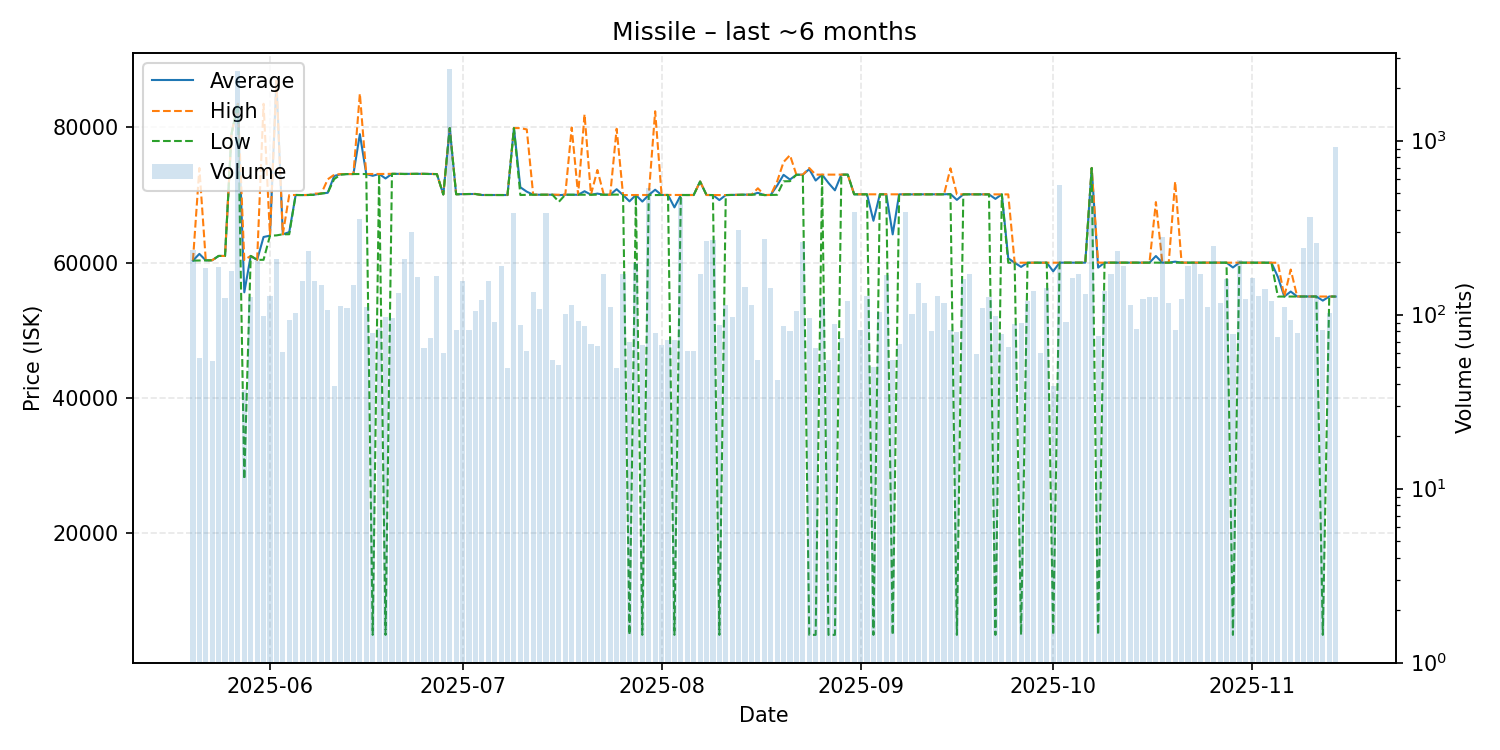

Data behind this chart, as committed beside it:
date, average, highest, lowest, order_count, volume
2025-05-20, 60310, 60310, 60310, 52, 236
2025-05-21, 61306, 74000, 60330, 39, 56
2025-05-22, 60350, 60350, 60350, 38, 186
2025-05-23, 60364, 60370, 60360, 37, 54
2025-05-24, 61000, 61000, 61000, 40, 188
2025-05-25, 61000, 61000, 61000, 56, 125
2025-05-26, 78990, 78990, 78990, 44, 177
2025-05-27, 83480, 83480, 83480, 58, 2512
2025-05-28, 55630, 60410, 28000, 27, 37
2025-05-29, 61000, 61000, 61000, 48, 127
2025-05-30, 60420, 60420, 60420, 46, 202
2025-05-31, 63803, 83490, 60430, 53, 98
2025-06-01, 64000, 64020, 64000, 56, 128
2025-06-02, 86890, 86900, 64040, 58, 209
2025-06-03, 64202, 64210, 64200, 42, 61
2025-06-04, 64522, 70000, 64210, 35, 93
2025-06-05, 70010, 70010, 70010, 43, 102
2025-06-06, 70000, 70000, 70000, 46, 156
2025-06-07, 70010, 70010, 70010, 62, 232
2025-06-08, 70080, 70210, 70030, 57, 157
2025-06-09, 70230, 70230, 70230, 33, 148
2025-06-10, 70340, 72330, 70340, 42, 106
2025-06-11, 72820, 73000, 72360, 29, 39
2025-06-12, 73070, 73100, 73010, 51, 112
2025-06-13, 73100, 73100, 73100, 40, 109
2025-06-14, 73110, 73110, 73110, 45, 147
2025-06-15, 79005, 84990, 73110, 50, 356
2025-06-16, 73110, 73110, 73110, 39, 110
2025-06-17, 72846, 73110, 5001, 28, 78
2025-06-18, 73110, 73110, 73100, 38, 84
2025-06-19, 72454, 73120, 5001, 43, 97
2025-06-20, 73136, 73140, 73130, 37, 95
2025-06-21, 73130, 73140, 73130, 46, 133
2025-06-22, 73110, 73110, 73110, 47, 208
2025-06-23, 73130, 73130, 73130, 56, 299
2025-06-24, 73140, 73140, 73140, 54, 165
2025-06-25, 73139, 73140, 73130, 26, 64
2025-06-26, 73114, 73130, 73100, 37, 73
2025-06-27, 73100, 73100, 73100, 43, 166
2025-06-28, 70089, 70100, 70080, 35, 60
2025-06-29, 79900, 79900, 79900, 52, 2578
2025-06-30, 70123, 70130, 70110, 42, 82
2025-07-01, 70140, 70140, 70140, 44, 157
2025-07-02, 70160, 70160, 70160, 48, 82
2025-07-03, 70160, 70160, 70160, 40, 105
2025-07-04, 70010, 70010, 70010, 37, 121
2025-07-05, 70010, 70010, 70010, 45, 156
2025-07-06, 70010, 70010, 70010, 58, 91
2025-07-07, 70010, 70010, 70010, 43, 189
2025-07-08, 70006, 70010, 70000, 36, 49
2025-07-09, 79900, 79900, 79900, 46, 383
2025-07-10, 71149, 79895, 70010, 37, 87
2025-07-11, 70502, 79700, 70030, 40, 62
2025-07-12, 70050, 70050, 70050, 53, 134
2025-07-13, 70050, 70050, 70050, 49, 108
2025-07-14, 70050, 70050, 70050, 40, 383
2025-07-15, 70051, 70060, 70050, 31, 55
2025-07-16, 69988, 70050, 69000, 32, 51
2025-07-17, 70050, 70050, 70050, 44, 101
2025-07-18, 70050, 79970, 70050, 36, 113
... 119 more rows
